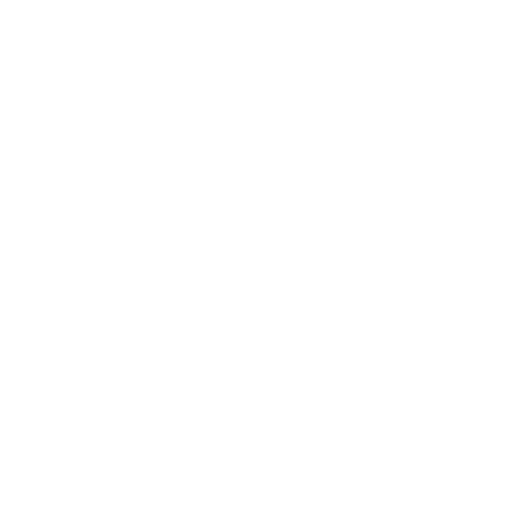
t = 0.00 s
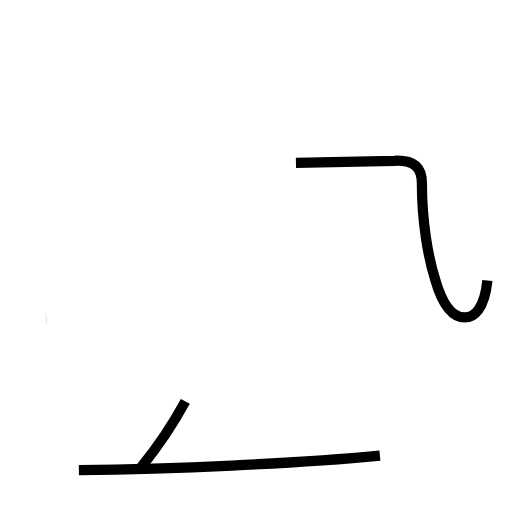
t = 2.10 s
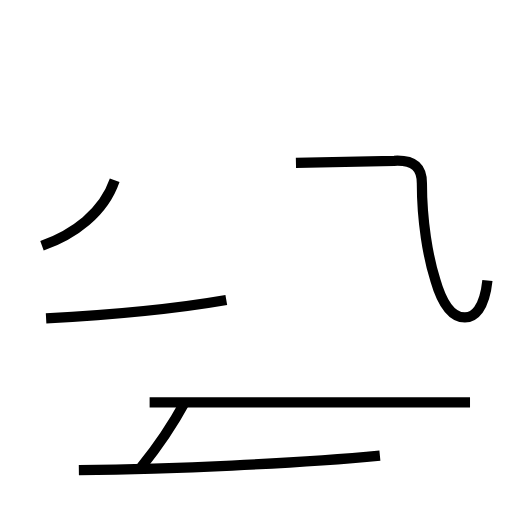
t = 3.87 s
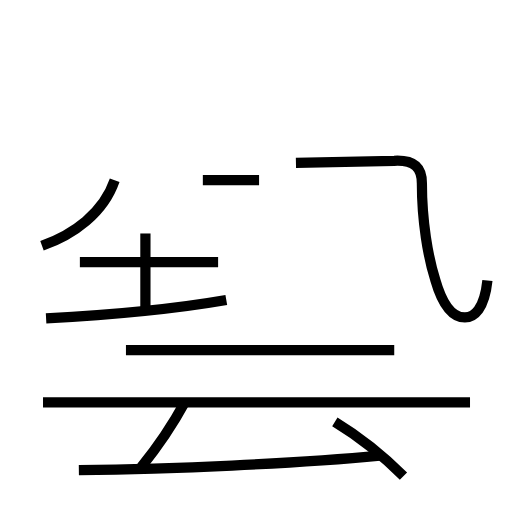
t = 6.01 s
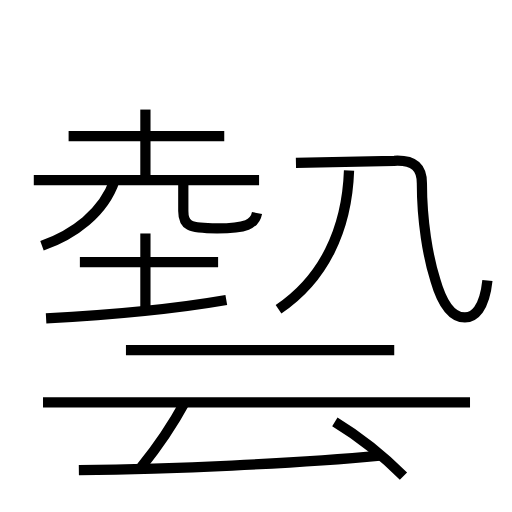
t = 7.98 s
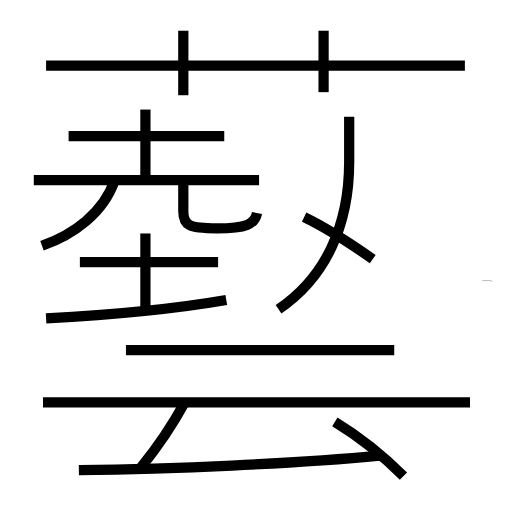
t = 9.97 s

The animated SVG that drew these frames (rendered in a browser with its animation timeline set to each time). Animation: 19 SMIL elements (animate=19); one cycle of 9.96 s.

<?xml version='1.0' encoding='utf-8'?>
<svg viewBox="0.0 -6.0 50.0 50.0" version="1.1" xmlns="http://www.w3.org/2000/svg"><rect x="-1000" y="-1000" width="2000" height="2000" stroke="white" fill="white" /><g style="fill:none;stroke:#000000;stroke-width:1"><path d="M 47.6 -16.6 C 47.3 -13.8 46.3 -13.0 45.4 -13.0 C 44.3 -13.0 43.3 -13.9 42.5 -16.7 C 41.8 -18.9 41.2 -22.4 41.2 -26.1 C 41.2 -27.6 40.5 -28.4 38.5 -28.3 L 28.9 -28.1 " transform="translate(0.0 38.0)" stroke-dasharray="32.82497380468146" stroke-dashoffset="32.82497380468146"><animate attributeName="stroke-dashoffset" from="32.82497380468146" to="0" dur="0.9847492141404438s" begin="0s; anim_end.end" fill="freeze" id="anim0" /></path><path d="M 13.8 1.6 C 15.6 -0.6 16.9 -2.6 18.1 -4.8 " transform="translate(0.0 38.0)" stroke-dasharray="7.722284697743151" stroke-dashoffset="7.722284697743151"><animate attributeName="stroke-dashoffset" from="7.722284697743151" to="0" dur="0.23166854093229453s" begin="anim0.end" fill="freeze" id="anim1" /></path><path d="M 7.7 1.9 C 16.6 1.8 28.9 1.3 37.1 0.5 " transform="translate(0.0 38.0)" stroke-dasharray="29.440626611092284" stroke-dashoffset="29.440626611092284"><animate attributeName="stroke-dashoffset" from="29.440626611092284" to="0" dur="0.8832187983327685s" begin="anim1.end" fill="freeze" id="anim2" /></path><path d="M 4.5 -12.9 C 10.1 -13.2 16.9 -13.8 22.1 -14.7 " transform="translate(0.0 38.0)" stroke-dasharray="17.700862684702297" stroke-dashoffset="17.700862684702297"><animate attributeName="stroke-dashoffset" from="17.700862684702297" to="0" dur="0.5310258805410689s" begin="anim2.end" fill="freeze" id="anim3" /></path><path d="M 4.1 -20.0 C 7.2 -21.1 10.1 -23.2 11.2 -26.4 " transform="translate(0.0 38.0)" stroke-dasharray="9.889403664754818" stroke-dashoffset="9.889403664754818"><animate attributeName="stroke-dashoffset" from="9.889403664754818" to="0" dur="0.29668210994264455s" begin="anim3.end" fill="freeze" id="anim4" /></path><path d="M 45.9 -4.7 L 4.2 -4.7 " transform="translate(0.0 38.0)" stroke-dasharray="41.699999999999996" stroke-dashoffset="41.699999999999996"><animate attributeName="stroke-dashoffset" from="41.699999999999996" to="0" dur="1.251s" begin="anim4.end" fill="freeze" id="anim5" /></path><path d="M 14.2 -14.0 L 14.2 -21.2 " transform="translate(0.0 38.0)" stroke-dasharray="7.199999999999999" stroke-dashoffset="7.199999999999999"><animate attributeName="stroke-dashoffset" from="7.199999999999999" to="0" dur="0.21599999999999997s" begin="anim5.end" fill="freeze" id="anim6" /></path><path d="M 21.3 -18.4 L 7.8 -18.4 " transform="translate(0.0 38.0)" stroke-dasharray="13.5" stroke-dashoffset="13.5"><animate attributeName="stroke-dashoffset" from="13.5" to="0" dur="0.40499999999999997s" begin="anim6.end" fill="freeze" id="anim7" /></path><path d="M 38.5 -9.8 L 12.3 -9.8 " transform="translate(0.0 38.0)" stroke-dasharray="26.2" stroke-dashoffset="26.2"><animate attributeName="stroke-dashoffset" from="26.2" to="0" dur="0.7859999999999999s" begin="anim7.end" fill="freeze" id="anim8" /></path><path d="M 39.4 2.5 C 37.2 0.3 35.0 -1.4 32.7 -2.8 " transform="translate(0.0 38.0)" stroke-dasharray="8.563594268576038" stroke-dashoffset="8.563594268576038"><animate attributeName="stroke-dashoffset" from="8.563594268576038" to="0" dur="0.25690782805728113s" begin="anim8.end" fill="freeze" id="anim9" /></path><path d="M 25.3 -26.4 L 3.3 -26.4 " transform="translate(0.0 38.0)" stroke-dasharray="22.0" stroke-dashoffset="22.0"><animate attributeName="stroke-dashoffset" from="22.0" to="0" dur="0.6599999999999999s" begin="anim9.end" fill="freeze" id="anim10" /></path><path d="M 25.1 -23.2 C 24.9 -22.1 24.0 -21.7 21.2 -21.7 C 18.4 -21.7 17.9 -22.0 17.9 -23.4 L 17.9 -26.2 " transform="translate(0.0 38.0)" stroke-dasharray="11.687639033185173" stroke-dashoffset="11.687639033185173"><animate attributeName="stroke-dashoffset" from="11.687639033185173" to="0" dur="0.3506291709955552s" begin="anim10.end" fill="freeze" id="anim11" /></path><path d="M 21.9 -30.7 L 6.7 -30.7 " transform="translate(0.0 38.0)" stroke-dasharray="15.2" stroke-dashoffset="15.2"><animate attributeName="stroke-dashoffset" from="15.2" to="0" dur="0.45599999999999996s" begin="anim11.end" fill="freeze" id="anim12" /></path><path d="M 14.2 -26.9 L 14.2 -33.3 " transform="translate(0.0 38.0)" stroke-dasharray="6.399999999999999" stroke-dashoffset="6.399999999999999"><animate attributeName="stroke-dashoffset" from="6.399999999999999" to="0" dur="0.19199999999999995s" begin="anim12.end" fill="freeze" id="anim13" /></path><path d="M 27.2 -13.8 C 31.8 -16.9 34.1 -22.0 34.1 -28.2 L 34.1 -32.6 " transform="translate(0.0 38.0)" stroke-dasharray="21.058447858083046" stroke-dashoffset="21.058447858083046"><animate attributeName="stroke-dashoffset" from="21.058447858083046" to="0" dur="0.6317534357424913s" begin="anim13.end" fill="freeze" id="anim14" /></path><path d="M 36.4 -18.7 C 34.4 -20.1 31.6 -21.9 29.7 -22.8 " transform="translate(0.0 38.0)" stroke-dasharray="7.862294187391255" stroke-dashoffset="7.862294187391255"><animate attributeName="stroke-dashoffset" from="7.862294187391255" to="0" dur="0.23586882562173764s" begin="anim14.end" fill="freeze" id="anim15" /></path><path d="M 17.9 -34.7 L 17.9 -41.0 " transform="translate(0.0 38.0)" stroke-dasharray="6.299999999999997" stroke-dashoffset="6.299999999999997"><animate attributeName="stroke-dashoffset" from="6.299999999999997" to="0" dur="0.18899999999999992s" begin="anim15.end" fill="freeze" id="anim16" /></path><path d="M 45.4 -37.6 L 4.5 -37.6 " transform="translate(0.0 38.0)" stroke-dasharray="40.9" stroke-dashoffset="40.9"><animate attributeName="stroke-dashoffset" from="40.9" to="0" dur="1.2269999999999999s" begin="anim16.end" fill="freeze" id="anim17" /></path><path d="M 31.6 -35.0 L 31.6 -41.0" transform="translate(0.0 38.0)" stroke-dasharray="6.0" stroke-dashoffset="6.0"><animate attributeName="stroke-dashoffset" from="6.0" to="0" dur="0.18s" begin="anim17.end" fill="freeze" id="anim_end" /></path></g></svg>
